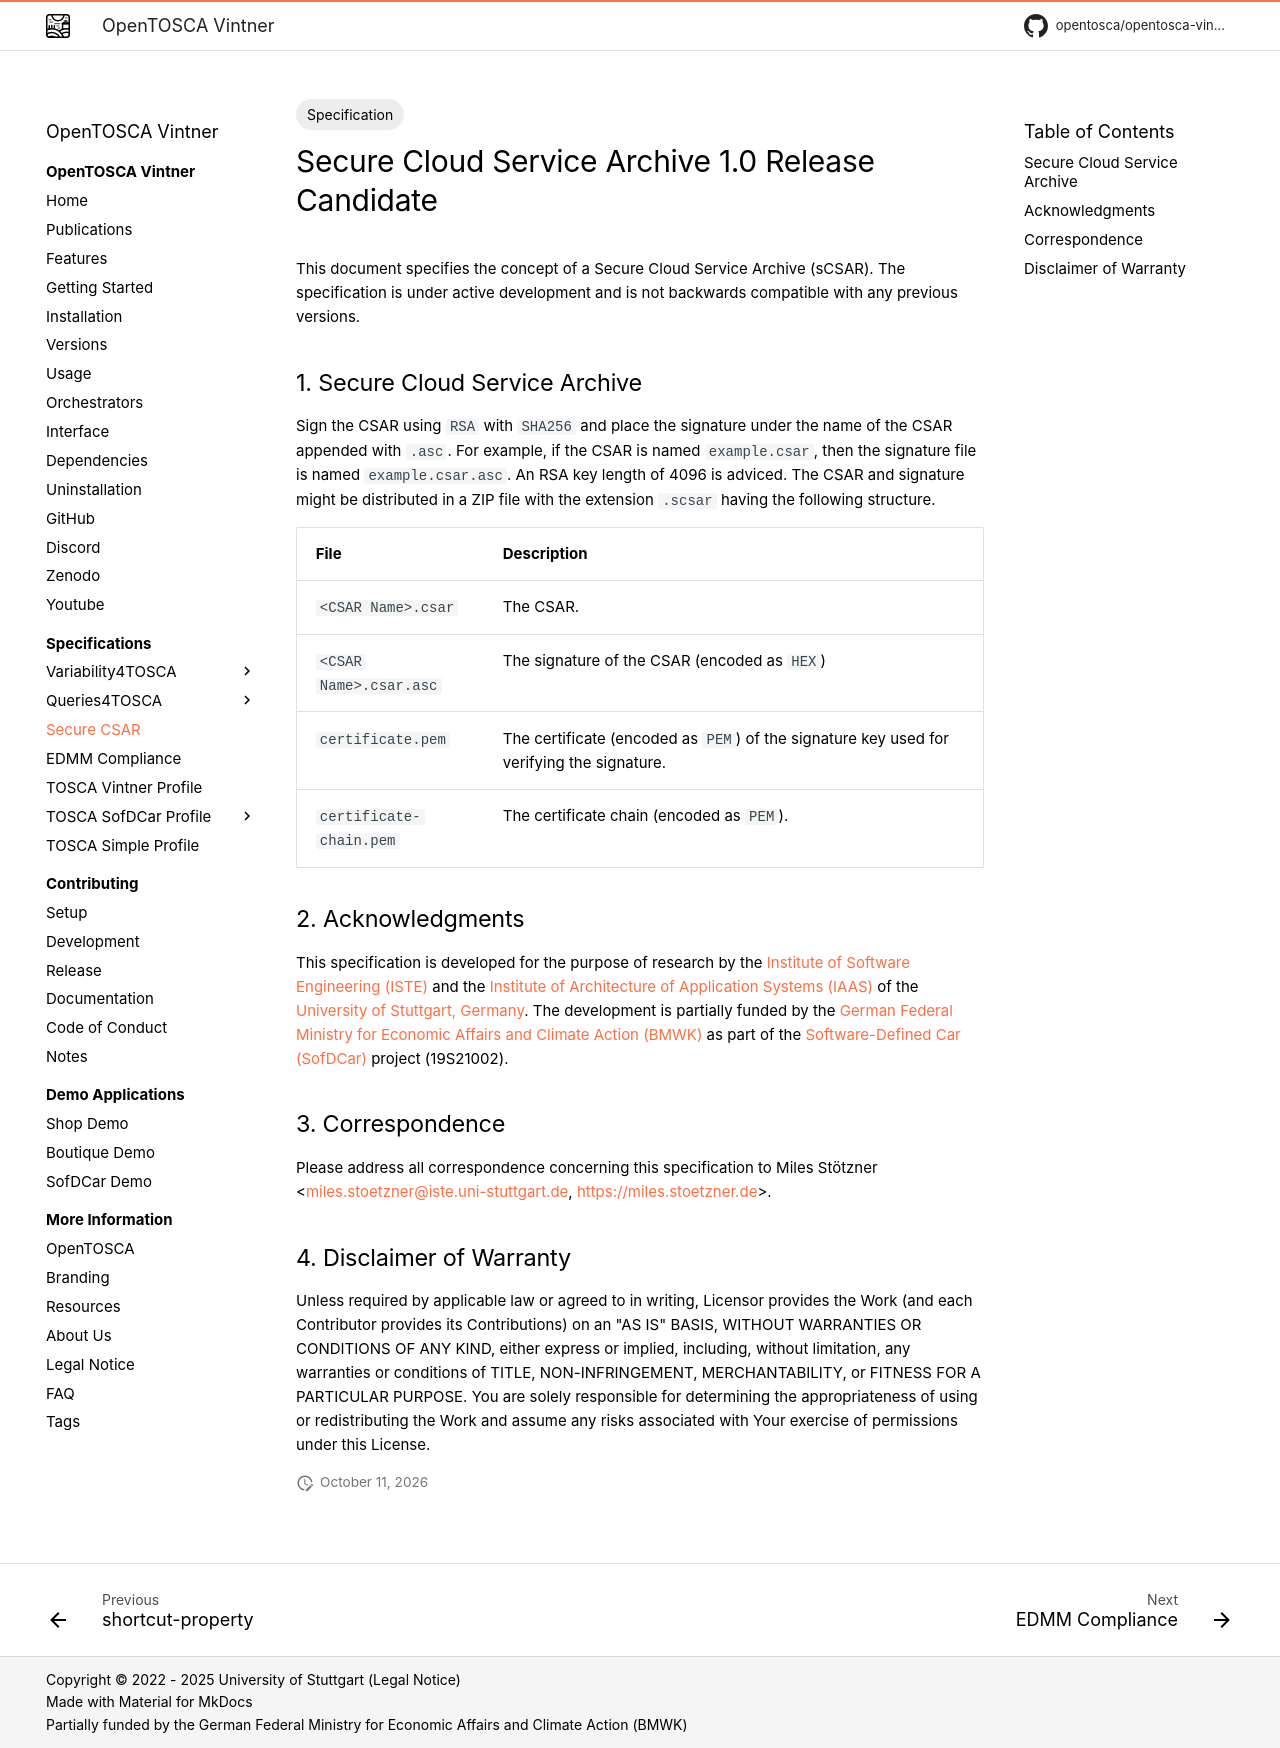

repository: OpenTOSCA/opentosca-vintner · page: scsar/index.html · generator: mkdocs

--- 
title: Secure CSAR
tags:
- Specification
---

--8<-- "enumerate.html"

# Secure Cloud Service Archive 1.0 Release Candidate

This document specifies the concept of a Secure Cloud Service Archive (sCSAR).
The specification is under active development and is not backwards compatible with any previous versions.

## Secure Cloud Service Archive

Sign the CSAR using `RSA` with `SHA256` and place the signature under the name of the CSAR appended with `.asc`.
For example, if the CSAR is named `example.csar`, then the signature file is named `example.csar.asc`.
An RSA key length of 4096 is adviced.
The CSAR and signature might be distributed in a ZIP file with the extension `.scsar` having the following structure.

| File                    | Description                                                                               |
|-------------------------|-------------------------------------------------------------------------------------------|
| `<CSAR Name>.csar`      | The CSAR.                                                                                 |
| `<CSAR Name>.csar.asc`  | The signature of the CSAR (encoded as `HEX`)                                              |
| `certificate.pem`       | The certificate (encoded as `PEM`) of the signature key used for verifying the signature. |
| `certificate-chain.pem` | The certificate chain (encoded as `PEM`).                                                 |


--8<-- "acd.md"
